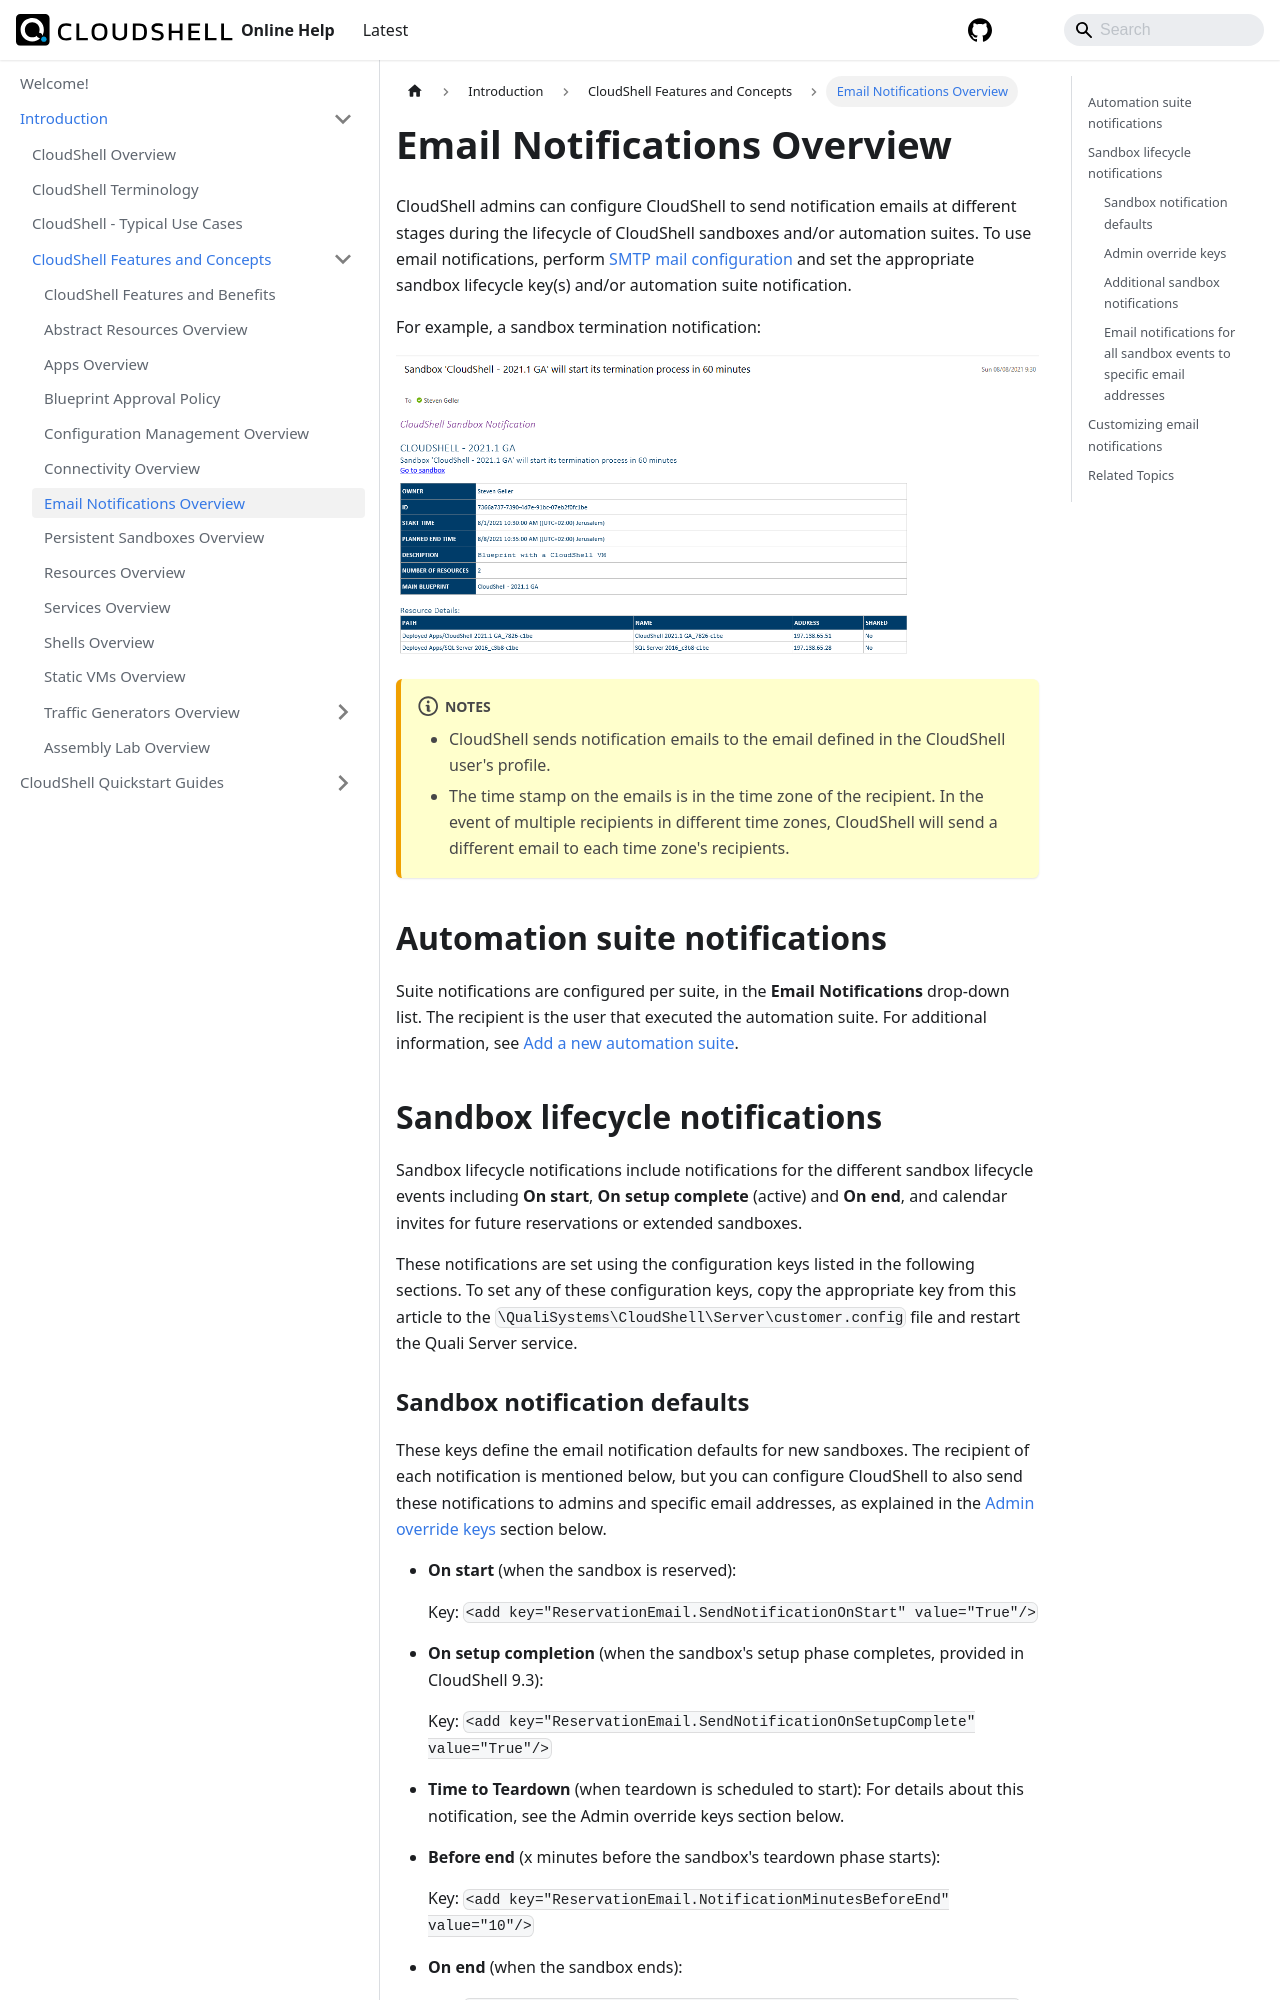

repository: QualiSystems/cloudshell-help · page: intro/features/email-notifications.html · generator: docusaurus

---
sidebar_position: 7
---

# Email Notifications Overview

CloudShell admins can configure CloudShell to send notification emails at different stages during the lifecycle of CloudShell sandboxes and/or automation suites. To use email notifications, perform [SMTP mail configuration](../../install-configure/cloudshell-suite/configure-products/admin-config-settings.md#smtp-mail-configuration) and set the appropriate sandbox lifecycle key(s) and/or automation suite notification.

For example, a sandbox termination notification:

![](/Images/Admin-Guide/Setting-Up-CloudShell/EmailNotificationExample.png)

:::note Notes
- CloudShell sends notification emails to the email defined in the CloudShell user's profile.
- The time stamp on the emails is in the time zone of the recipient. In the event of multiple recipients in different time zones, CloudShell will send a different email to each time zone's recipients.
:::

## Automation suite notifications

Suite notifications are configured per suite, in the **Email Notifications** drop-down list. The recipient is the user that executed the automation suite. For additional information, see [Add a new automation suite](../../portal/job-scheduling/manage-automation-suites/add-suites.md).

## Sandbox lifecycle notifications

Sandbox lifecycle notifications include notifications for the different sandbox lifecycle events including **On start**, **On setup complete** (active) and **On end**, and calendar invites for future reservations or extended sandboxes.

These notifications are set using the configuration keys listed in the following sections. To set any of these configuration keys, copy the appropriate key from this article to the `\QualiSystems\CloudShell\Server\customer.config` file and restart the Quali Server service.
